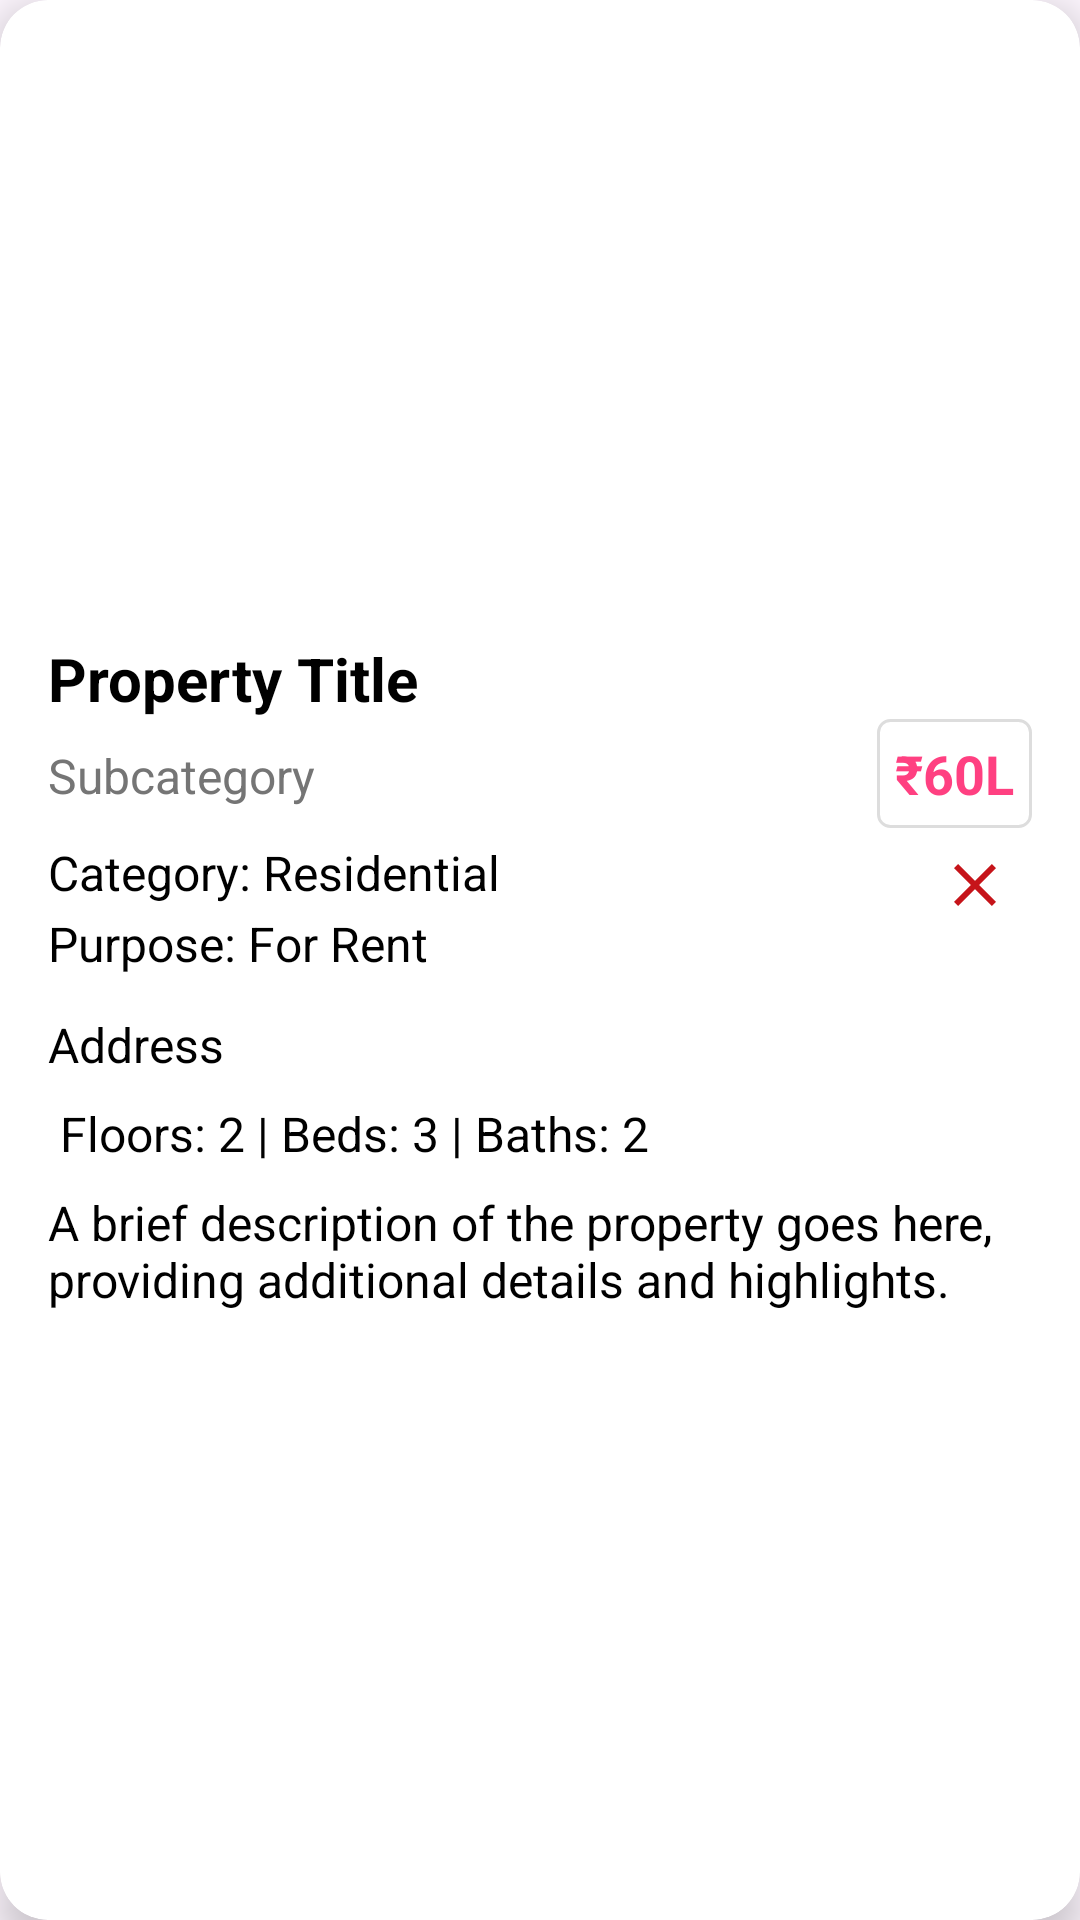

Reconstruct the res/layout file that produces this screen, plus the resources it refers to.
<!-- AndroidManifest.xml: application theme Theme.FrameReality -->
<!-- res/layout/favourite_card_property.xml -->
<?xml version="1.0" encoding="utf-8"?>
<androidx.cardview.widget.CardView
    xmlns:android="http://schemas.android.com/apk/res/android"
    xmlns:app="http://schemas.android.com/apk/res-auto"
    android:id="@+id/favouritePropertyCardView"
    android:layout_width="match_parent"
    android:layout_height="wrap_content"
    android:layout_margin="16dp"
    app:cardCornerRadius="16dp"
    app:cardElevation="8dp"
    app:cardBackgroundColor="@android:color/white">

    <androidx.constraintlayout.widget.ConstraintLayout
        android:layout_width="match_parent"
        android:layout_height="wrap_content"
        android:padding="16dp">

        
        <ImageView
            android:id="@+id/favPropertyImageIV"
            android:layout_width="0dp"
            android:layout_height="0dp"
            android:scaleType="centerCrop"
            android:src="@drawable/image_gray"
            app:layout_constraintDimensionRatio="16:9"
            app:layout_constraintEnd_toEndOf="parent"
            app:layout_constraintStart_toStartOf="parent"
            app:layout_constraintTop_toTopOf="parent" />

        
        <TextView
            android:id="@+id/favPropertyTitleTV"
            android:layout_width="0dp"
            android:layout_height="wrap_content"
            android:paddingTop="12dp"
            android:text="Property Title"
            android:textColor="@color/black"
            android:textSize="20sp"
            android:textStyle="bold"
            app:layout_constraintEnd_toEndOf="parent"
            app:layout_constraintStart_toStartOf="parent"
            app:layout_constraintTop_toBottomOf="@id/favPropertyImageIV" />

        
        <TextView
            android:id="@+id/favPropertySubcategoryTV"
            android:layout_width="wrap_content"
            android:layout_height="wrap_content"
            android:layout_marginTop="8dp"
            android:text="Subcategory"
            android:textColor="#757575"
            android:textSize="16sp"
            app:layout_constraintStart_toStartOf="parent"
            app:layout_constraintTop_toBottomOf="@id/favPropertyTitleTV" />

        
        <TextView
            android:id="@+id/favPropertyPriceTV"
            android:layout_width="wrap_content"
            android:layout_height="wrap_content"
            android:background="@drawable/bg_price"
            android:padding="6dp"
            android:text="₹60L"
            android:textColor="@color/colorAccent"
            android:textSize="18sp"
            android:textStyle="bold"
            app:layout_constraintEnd_toEndOf="parent"
            app:layout_constraintTop_toBottomOf="@+id/favPropertyTitleTV" />

        
        <TextView
            android:id="@+id/favPropertyCategoryTV"
            android:layout_width="0dp"
            android:layout_height="wrap_content"
            android:layout_marginTop="4dp"
            android:text="Category: Residential"
            android:textColor="@color/black"
            android:textSize="16sp"
            app:layout_constraintStart_toStartOf="parent"
            app:layout_constraintTop_toBottomOf="@id/favPropertyPriceTV" />

        
        <TextView
            android:id="@+id/favPropertyPurposeTV"
            android:layout_width="0dp"
            android:layout_height="wrap_content"
            android:layout_marginTop="2dp"
            android:text="Purpose: For Rent"
            android:textColor="@color/black"
            android:textSize="16sp"
            app:layout_constraintStart_toStartOf="parent"
            app:layout_constraintTop_toBottomOf="@id/favPropertyCategoryTV" />

        
        <TextView
            android:id="@+id/favPropertyLocationTV"
            android:layout_width="0dp"
            android:layout_height="wrap_content"
            android:layout_marginTop="4dp"
            android:paddingTop="8dp"
            android:text="Address"
            android:textColor="@color/black"
            android:textSize="16sp"
            app:layout_constraintStart_toStartOf="parent"
            app:layout_constraintTop_toBottomOf="@id/favPropertyPurposeTV" />

        
        <TextView
            android:id="@+id/favPropertySpecsTV"
            android:layout_width="0dp"
            android:layout_height="wrap_content"
            android:layout_marginTop="4dp"
            android:padding="4dp"
            android:text="Floors: 2 | Beds: 3 | Baths: 2"
            android:textColor="@color/black"
            android:textSize="16sp"
            app:layout_constraintStart_toStartOf="parent"
            app:layout_constraintTop_toBottomOf="@id/favPropertyLocationTV" />

        
        <TextView
            android:id="@+id/favPropertyDescriptionTV"
            android:layout_width="0dp"
            android:layout_height="wrap_content"
            android:layout_marginTop="4dp"
            android:text="A brief description of the property goes here, providing additional details and highlights."
            android:textColor="@color/black"
            android:textSize="16sp"
            app:layout_constraintStart_toStartOf="parent"
            app:layout_constraintTop_toBottomOf="@id/favPropertySpecsTV" />

        
        
        <ImageButton
            android:id="@+id/removeFavoriteBtn"
            android:layout_width="30dp"
            android:layout_height="30dp"
            android:layout_margin="4dp"
            android:background="@drawable/flag_transparent"
            android:contentDescription="Remove Favourite"
            android:src="@drawable/close_red"
            app:layout_constraintEnd_toEndOf="parent"
            app:layout_constraintTop_toBottomOf="@id/favPropertyPriceTV" />

    </androidx.constraintlayout.widget.ConstraintLayout>
</androidx.cardview.widget.CardView>
<!-- resources referenced by this layout -->
<resources>
  <color name="black">#FF000000</color>
  <color name="colorAccent">#FF4081</color>
  <!-- drawable bg_price (drawable) -->
  <?xml version="1.0" encoding="utf-8"?>
  <shape xmlns:android="http://schemas.android.com/apk/res/android">
      <solid android:color="@android:color/white" />
      <corners android:radius="4dp"/>
      <stroke android:width="1dp" android:color="#dddddd"/>
      <padding android:left="4dp" android:top="2dp" android:right="4dp" android:bottom="2dp"/>
  </shape>
  <!-- drawable close_red (drawable) -->
  <vector xmlns:android="http://schemas.android.com/apk/res/android" android:height="24dp" android:tint="#C6141A" android:viewportHeight="24" android:viewportWidth="24" android:width="24dp">
        
      <path android:fillColor="@android:color/white" android:pathData="M19,6.41L17.59,5 12,10.59 6.41,5 5,6.41 10.59,12 5,17.59 6.41,19 12,13.41 17.59,19 19,17.59 13.41,12z"/>
      
  </vector>
  <style name="Theme.FrameReality" parent="Base.Theme.FrameReality" />
  <style name="Base.Theme.FrameReality" parent="Theme.Material3.DayNight.NoActionBar">
          
           <item name="colorPrimary">@color/colorPrimary</item>
          <item name="colorPrimaryDark">@color/colorPrimaryDark</item>
          <item name="colorOnSurface">@color/black</item>
      </style>
  <color name="colorPrimary">#3CB379</color>
  <color name="colorPrimaryDark">#3CB379</color>
</resources>
